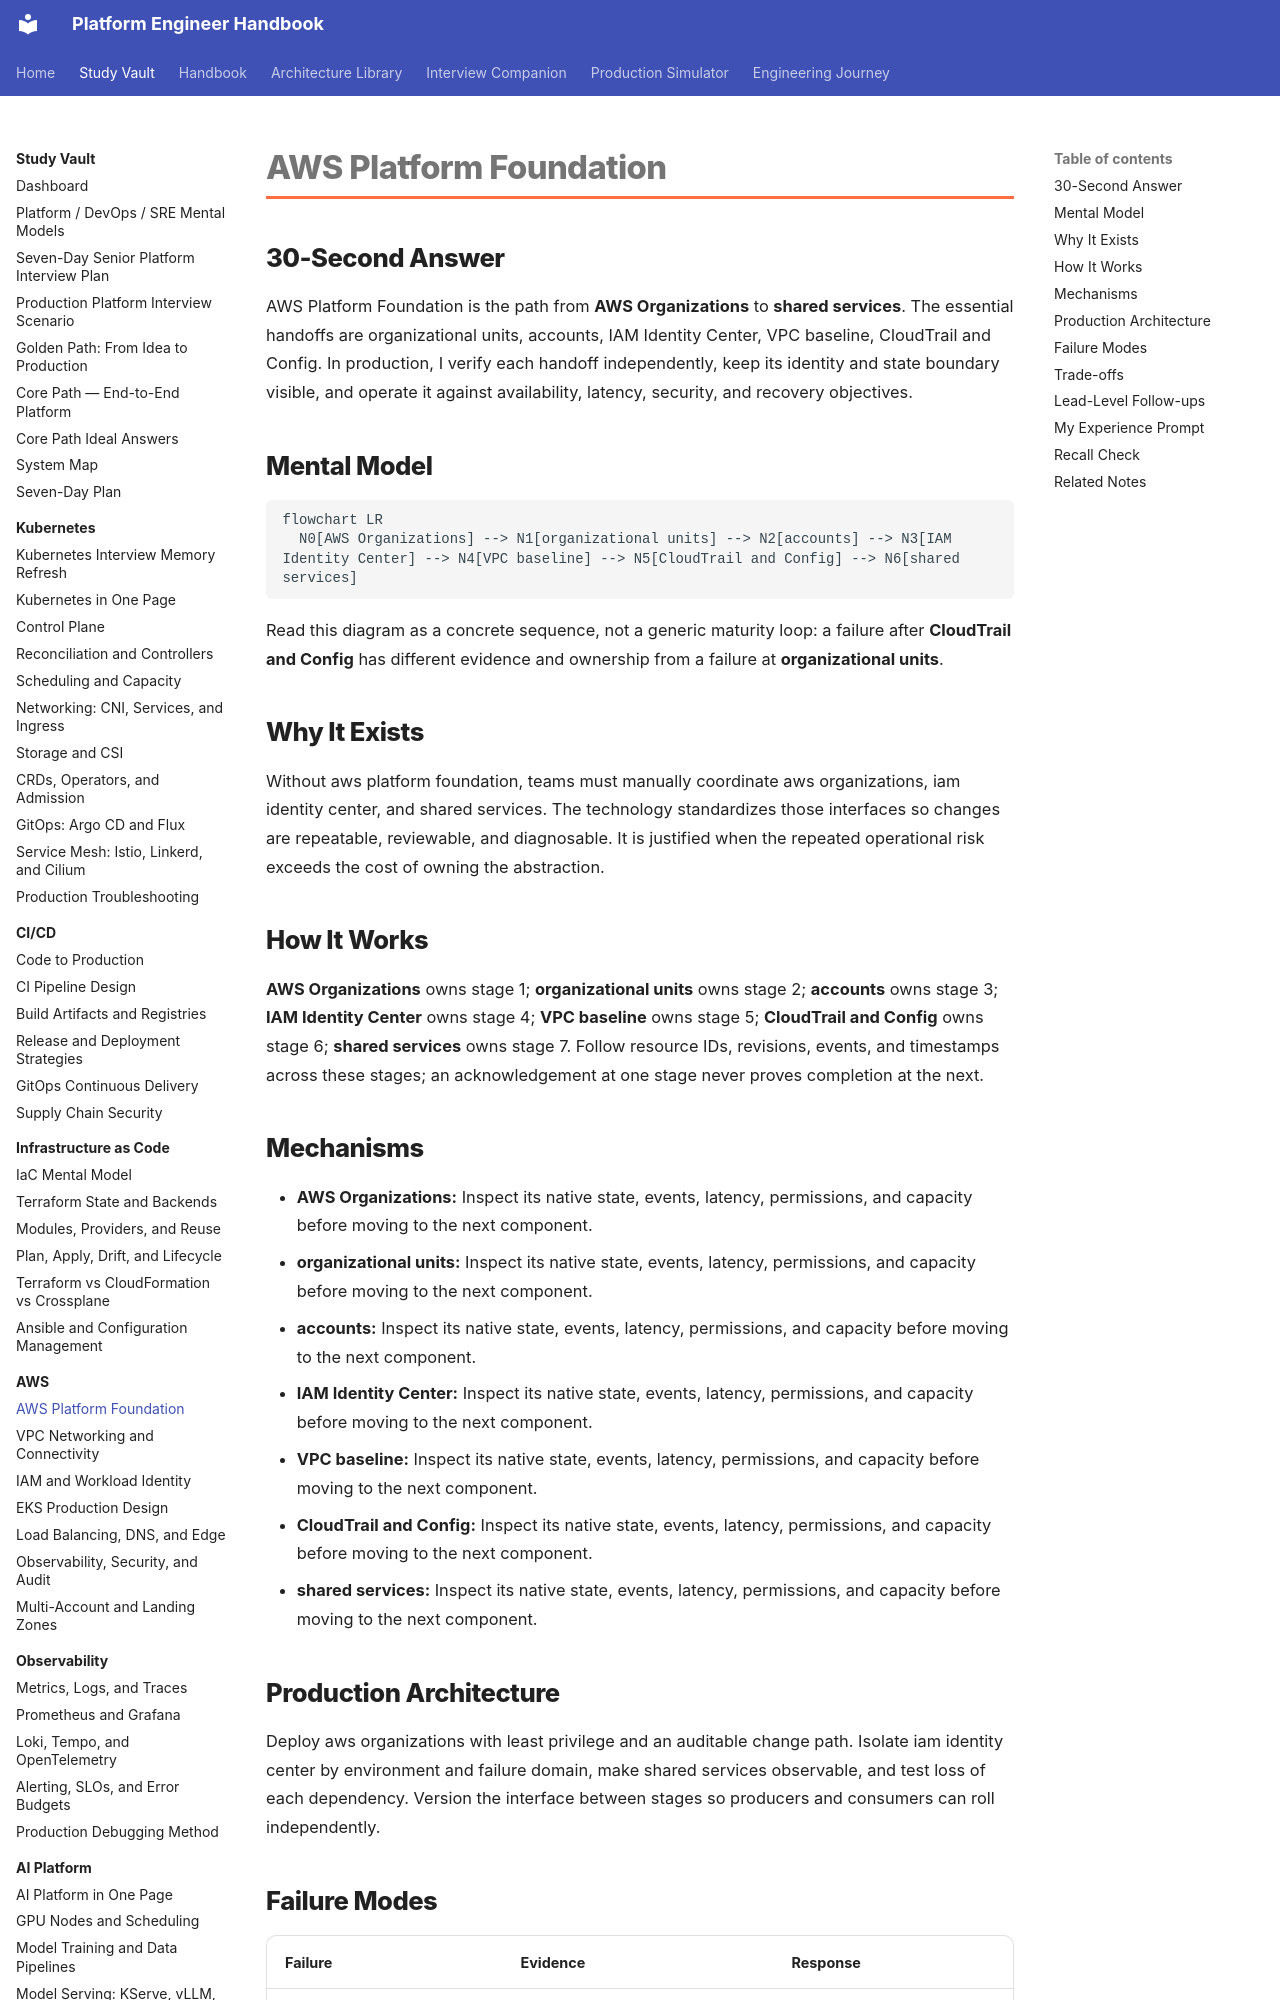

repository: m1mohamad/devops-sre-prep · page: study/aws/01-aws-platform-foundation/index.html · generator: mkdocs

---
title: AWS Platform Foundation
tags: [aws, platform-engineering]
aliases: [AWS Platform Foundation study note]
---

# AWS Platform Foundation

## 30-Second Answer

AWS Platform Foundation is the path from **AWS Organizations** to **shared services**. The essential handoffs are organizational units, accounts, IAM Identity Center, VPC baseline, CloudTrail and Config. In production, I verify each handoff independently, keep its identity and state boundary visible, and operate it against availability, latency, security, and recovery objectives.

## Mental Model

```mermaid
flowchart LR
  N0[AWS Organizations] --> N1[organizational units] --> N2[accounts] --> N3[IAM Identity Center] --> N4[VPC baseline] --> N5[CloudTrail and Config] --> N6[shared services]
```

Read this diagram as a concrete sequence, not a generic maturity loop: a failure after **CloudTrail and Config** has different evidence and ownership from a failure at **organizational units**.

## Why It Exists

Without aws platform foundation, teams must manually coordinate aws organizations, iam identity center, and shared services. The technology standardizes those interfaces so changes are repeatable, reviewable, and diagnosable. It is justified when the repeated operational risk exceeds the cost of owning the abstraction.

## How It Works

**AWS Organizations** owns stage 1; **organizational units** owns stage 2; **accounts** owns stage 3; **IAM Identity Center** owns stage 4; **VPC baseline** owns stage 5; **CloudTrail and Config** owns stage 6; **shared services** owns stage 7. Follow resource IDs, revisions, events, and timestamps across these stages; an acknowledgement at one stage never proves completion at the next.
